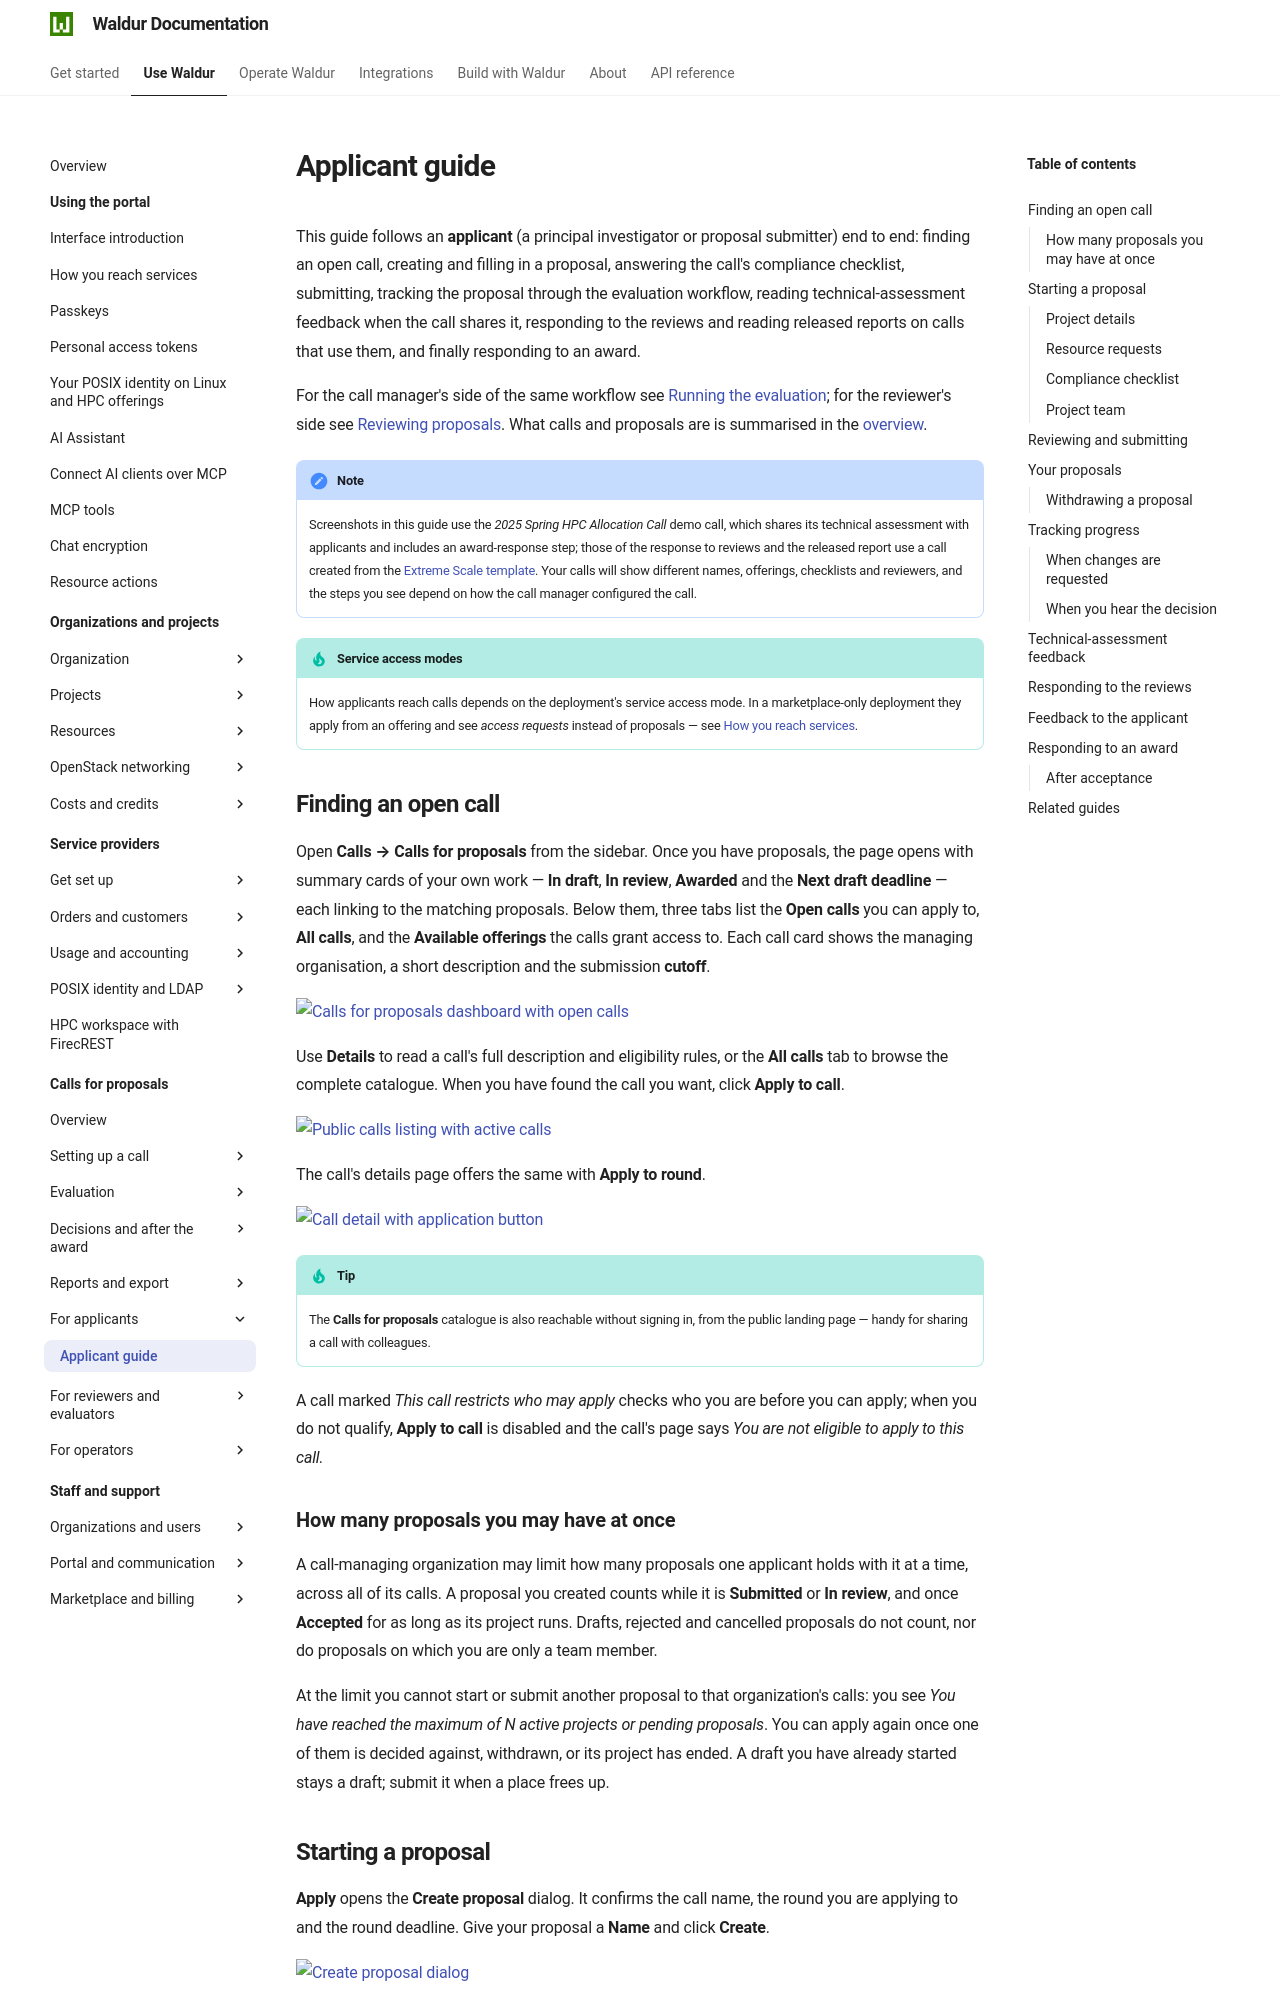

repository: waldur/waldur-docs · page: latest/user-guide/call-managing-organization/applicant-guide/index.html · generator: mkdocs

---
requires:
  - "!feature:marketplace.call_only"
---

# Applicant guide

This guide follows an **applicant** (a principal investigator or proposal
submitter) end to end: finding an open call, creating and filling in a proposal,
answering the call's compliance checklist, submitting, tracking the proposal
through the evaluation workflow, reading technical-assessment feedback when the
call shares it, responding to the reviews and reading released reports on calls
that use them, and finally responding to an award.

For the call manager's side of the same workflow see
[Running the evaluation](call-manager-workflow.md); for the reviewer's side see
[Reviewing proposals](reviewer-workflow.md). What calls and proposals are is
summarised in the [overview](overview.md).

!!! note
    Screenshots in this guide use the *2025 Spring HPC Allocation Call* demo
    call, which shares its technical assessment with applicants and includes an
    award-response step; those of the response to reviews and the released
    report use a call created from the
    [Extreme Scale template](extreme-scale-template.md). Your calls will show
    different names, offerings, checklists and reviewers, and the steps you see
    depend on how the call manager configured the call.

!!! tip "Service access modes"
    How applicants reach calls depends on the deployment's service access mode. In a marketplace-only
    deployment they apply from an offering and see *access requests* instead of proposals — see
    [How you reach services](../end-users/service-access-modes.md).

## Finding an open call

Open **Calls → Calls for proposals** from the sidebar. Once you have proposals, the
page opens with summary cards of your own work — **In draft**, **In review**,
**Awarded** and the **Next draft deadline** — each linking to the matching proposals.
Below them, three tabs list the **Open calls** you can apply to, **All calls**, and the
**Available offerings** the calls grant access to. Each call card shows the managing
organisation, a short description and the submission **cutoff**.

![Calls for proposals dashboard with open calls](../img/applicant-open-calls.png)

Use **Details** to read a call's full description and eligibility rules, or the
**All calls** tab to browse the complete catalogue.
When you have found the call you want, click **Apply to call**.

![Public calls listing with active calls](../img/scenario_public_calls.png)

The call's details page offers the same with **Apply to round**.

![Call detail with application button](../img/scenario_call_detail.png)

!!! tip
    The **Calls for proposals** catalogue is also reachable without signing in,
    from the public landing page — handy for sharing a call with colleagues.

A call marked *This call restricts who may apply* checks who you are before you
can apply; when you do not qualify, **Apply to call** is disabled and the call's
page says *You are not eligible to apply to this call.*

### How many proposals you may have at once

A call-managing organization may limit how many proposals one applicant holds
with it at a time, across all of its calls. A proposal you created counts while
it is **Submitted** or **In review**, and once **Accepted** for as long as its
project runs. Drafts, rejected and cancelled proposals do not count, nor do
proposals on which you are only a team member.

At the limit you cannot start or submit another proposal to that
organization's calls: you see *You have reached the maximum of N active
projects or pending proposals*. You can apply again once one of them is
decided against, withdrawn, or its project has ended. A draft you have already
started stays a draft; submit it when a place frees up.
